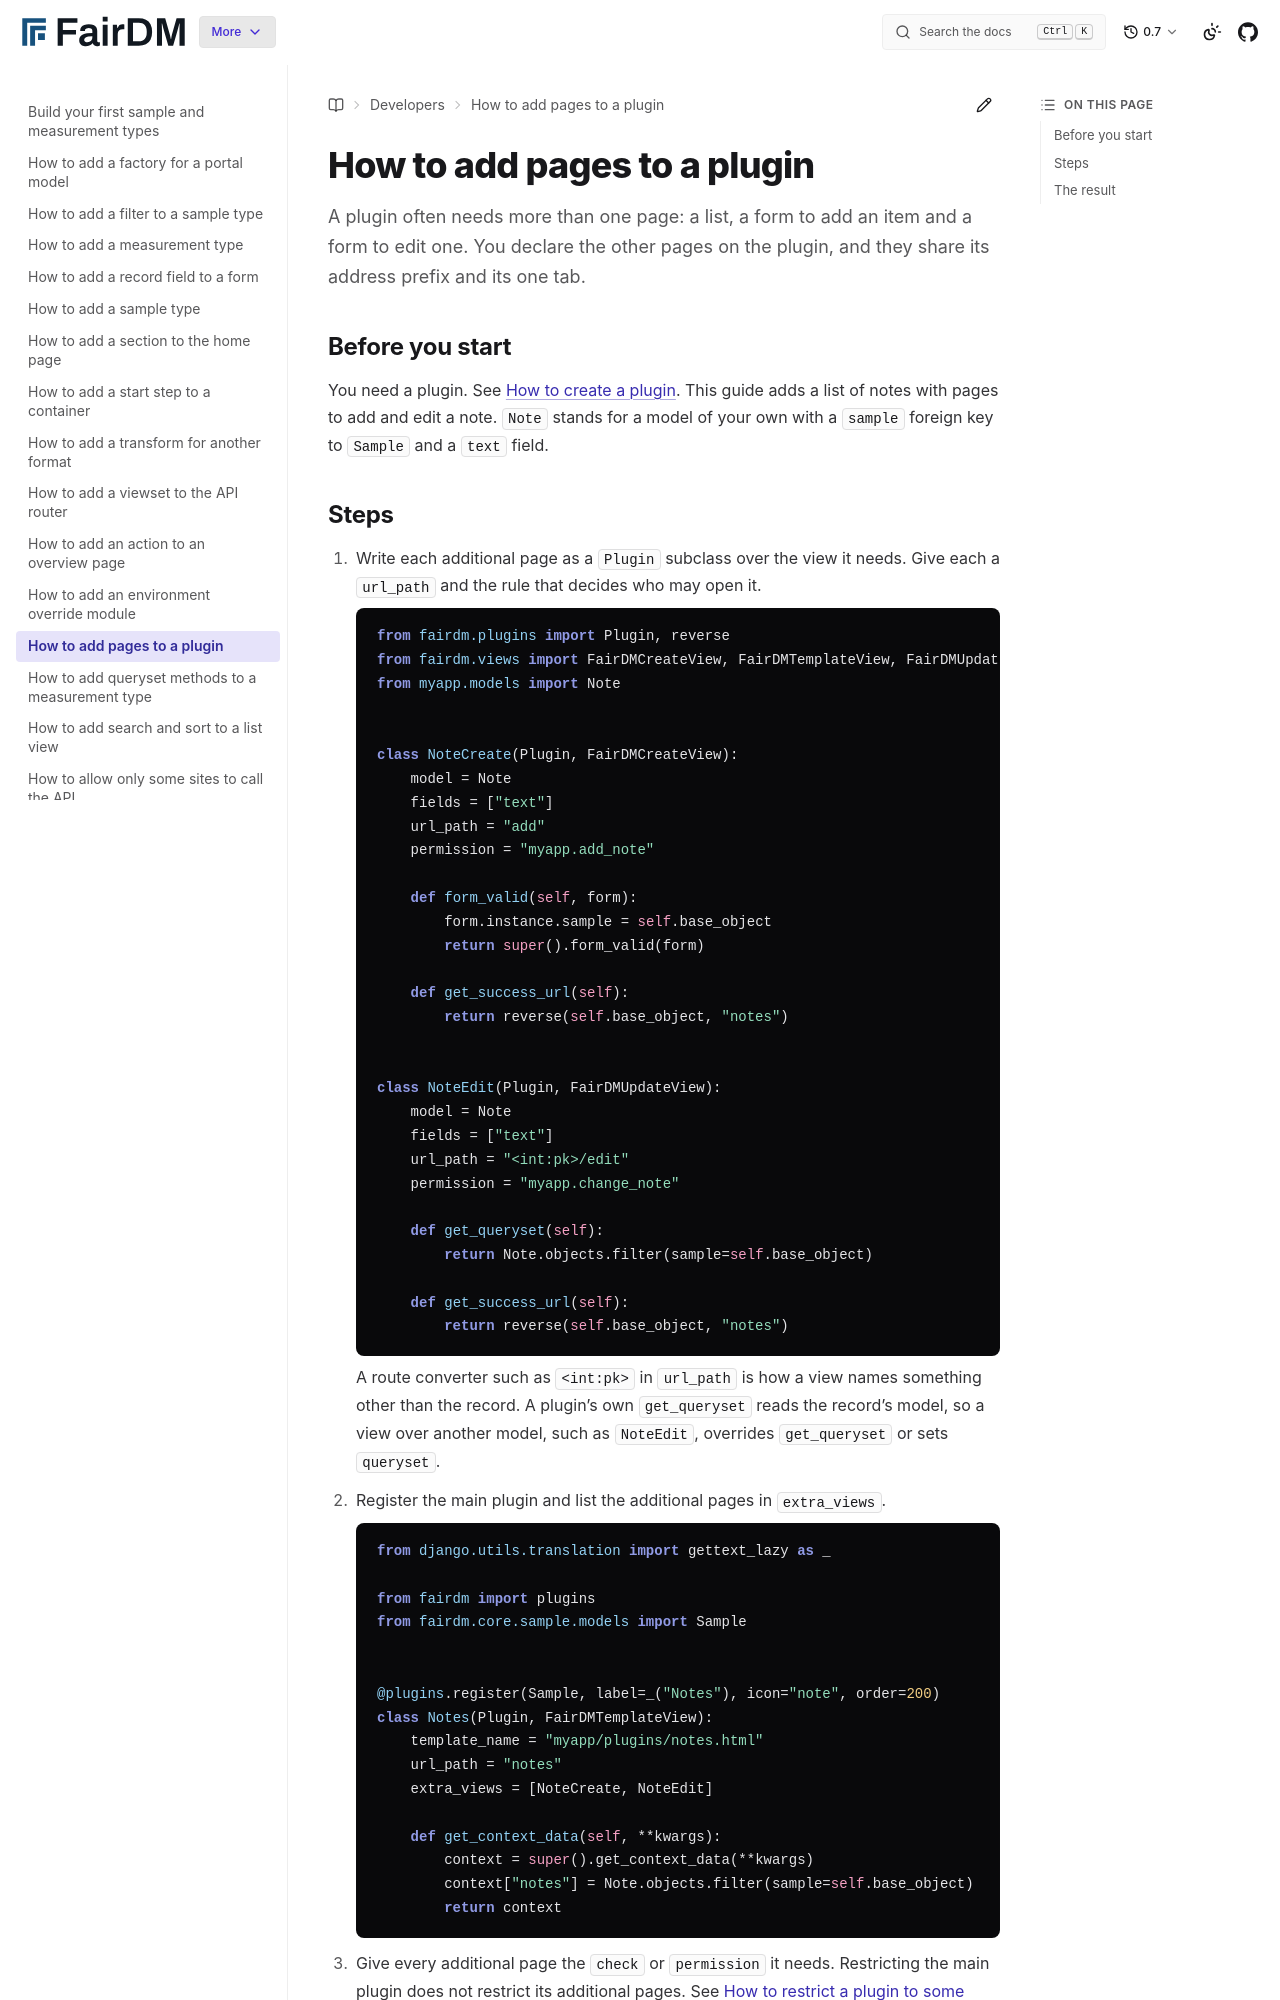

repository: FAIR-DM/fairdm · page: 0.7/developers/how-to/add-pages-to-a-plugin.html · generator: sphinx

# How to add pages to a plugin

A plugin often needs more than one page: a list, a form to add an item and a form to edit one. You declare the other pages on the plugin, and they share its address prefix and its one tab.

## Before you start

You need a plugin. See [How to create a plugin](create-a-plugin.md). This guide adds a list of notes with pages to add and edit a note. `Note` stands for a model of your own with a `sample` foreign key to `Sample` and a `text` field.
